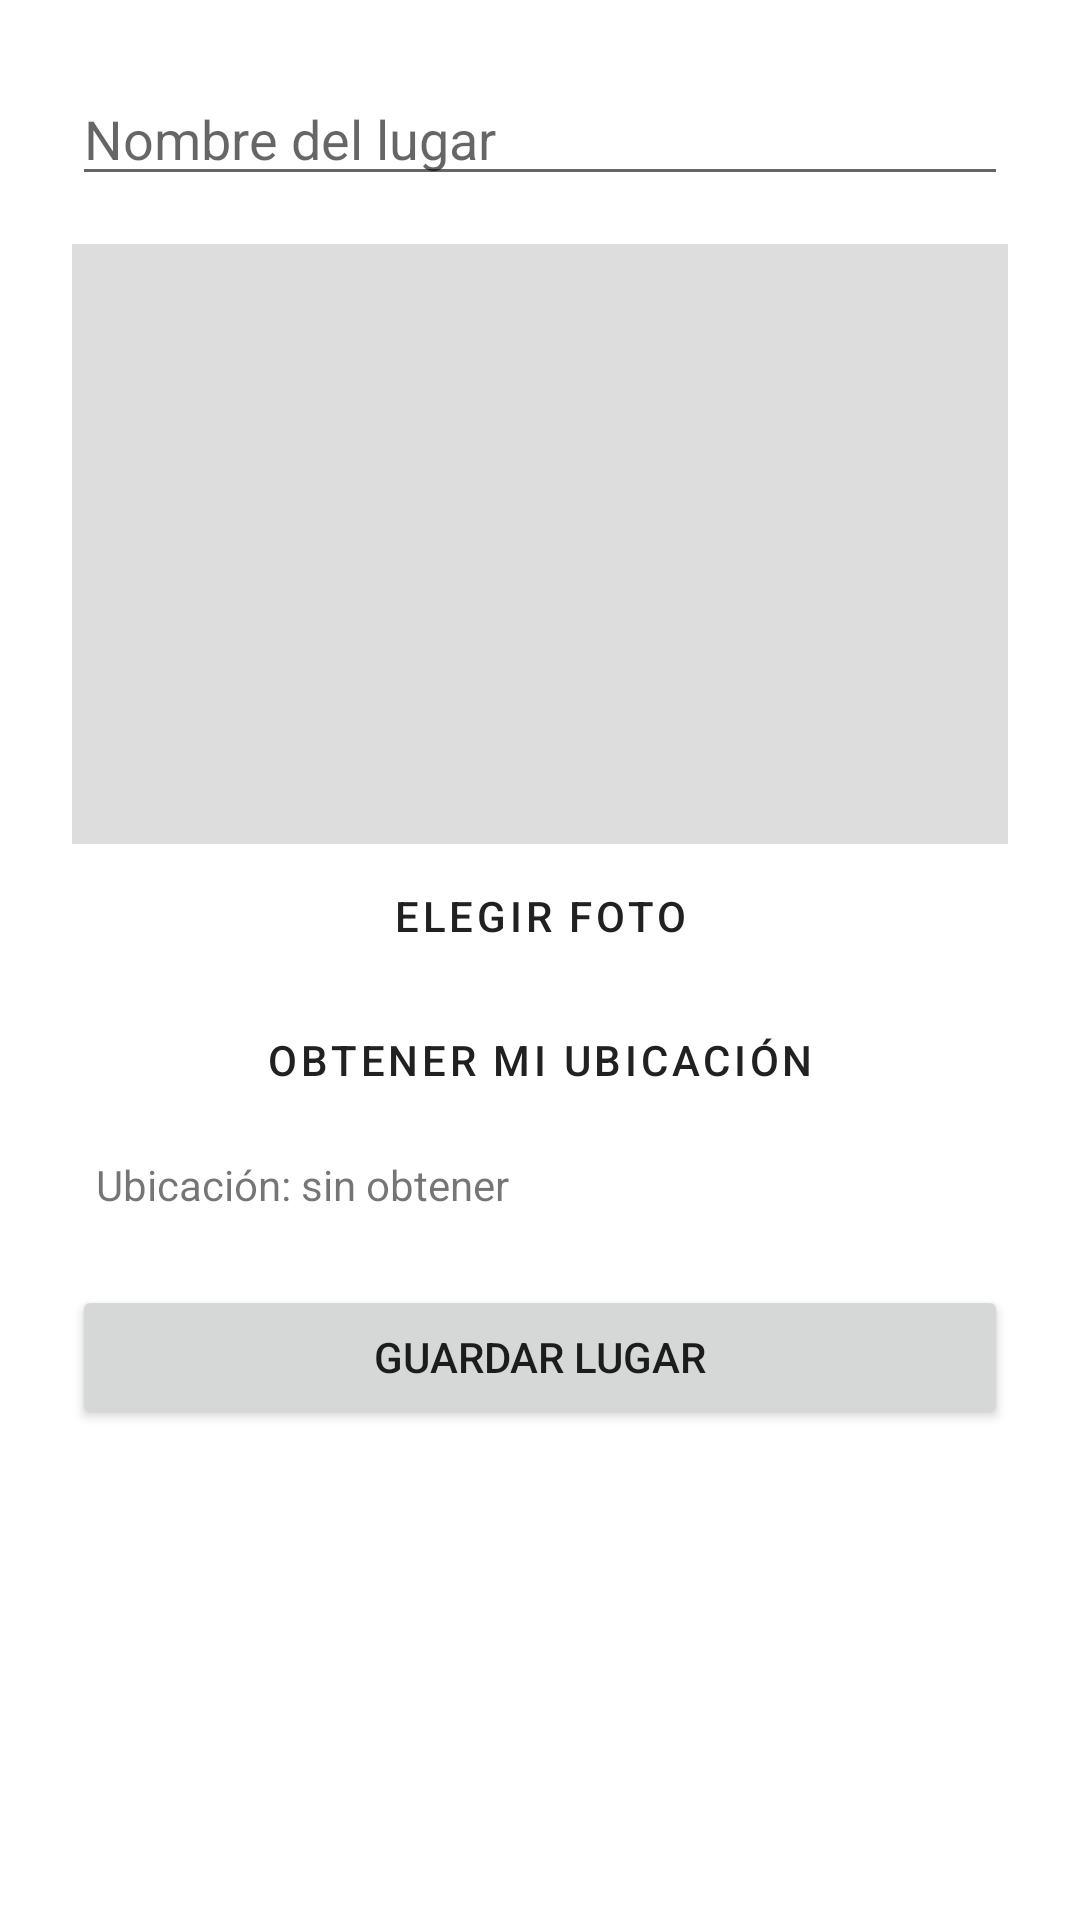

Here is an Android app screen rendered from its layout file. Give the layout XML and the strings, colors and styles it references.
<!-- AndroidManifest.xml: application theme Theme.LugaresFavoritos -->
<!-- res/layout/activity_nuevo_lugar.xml -->
<?xml version="1.0" encoding="utf-8"?>
<ScrollView xmlns:android="http://schemas.android.com/apk/res/android"
    android:layout_width="match_parent"
    android:layout_height="match_parent">

    <LinearLayout
        android:layout_width="match_parent"
        android:layout_height="wrap_content"
        android:orientation="vertical"
        android:padding="24dp">

        <EditText
            android:id="@+id/etNombre"
            android:layout_width="match_parent"
            android:layout_height="wrap_content"
            android:hint="@string/nombre_lugar"
            android:inputType="textCapSentences" />

        <ImageView
            android:id="@+id/ivFoto"
            android:layout_width="match_parent"
            android:layout_height="200dp"
            android:layout_marginTop="16dp"
            android:background="#DDDDDD"
            android:contentDescription="@string/foto"
            android:scaleType="centerCrop" />

        <Button
            android:id="@+id/btnFoto"
            style="@style/Widget.MaterialComponents.Button.OutlinedButton"
            android:layout_width="match_parent"
            android:layout_height="wrap_content"
            android:text="@string/elegir_foto" />

        <Button
            android:id="@+id/btnUbicacion"
            style="@style/Widget.MaterialComponents.Button.OutlinedButton"
            android:layout_width="match_parent"
            android:layout_height="wrap_content"
            android:text="@string/obtener_ubicacion" />

        <TextView
            android:id="@+id/tvUbicacion"
            android:layout_width="match_parent"
            android:layout_height="wrap_content"
            android:padding="8dp"
            android:text="@string/sin_ubicacion_aun" />

        <Button
            android:id="@+id/btnGuardar"
            android:layout_width="match_parent"
            android:layout_height="wrap_content"
            android:layout_marginTop="16dp"
            android:text="@string/guardar" />

        <ProgressBar
            android:id="@+id/progress"
            android:layout_width="wrap_content"
            android:layout_height="wrap_content"
            android:layout_gravity="center_horizontal"
            android:visibility="gone" />
    </LinearLayout>
</ScrollView>
<!-- resources referenced by this layout -->
<resources>
  <string name="elegir_foto">Elegir foto</string>
  <string name="foto">Foto del lugar</string>
  <string name="guardar">Guardar lugar</string>
  <string name="nombre_lugar">Nombre del lugar</string>
  <string name="obtener_ubicacion">Obtener mi ubicación</string>
  <string name="sin_ubicacion_aun">Ubicación: sin obtener</string>
  <style name="Theme.LugaresFavoritos" parent="Theme.MaterialComponents.DayNight.DarkActionBar" />
</resources>
